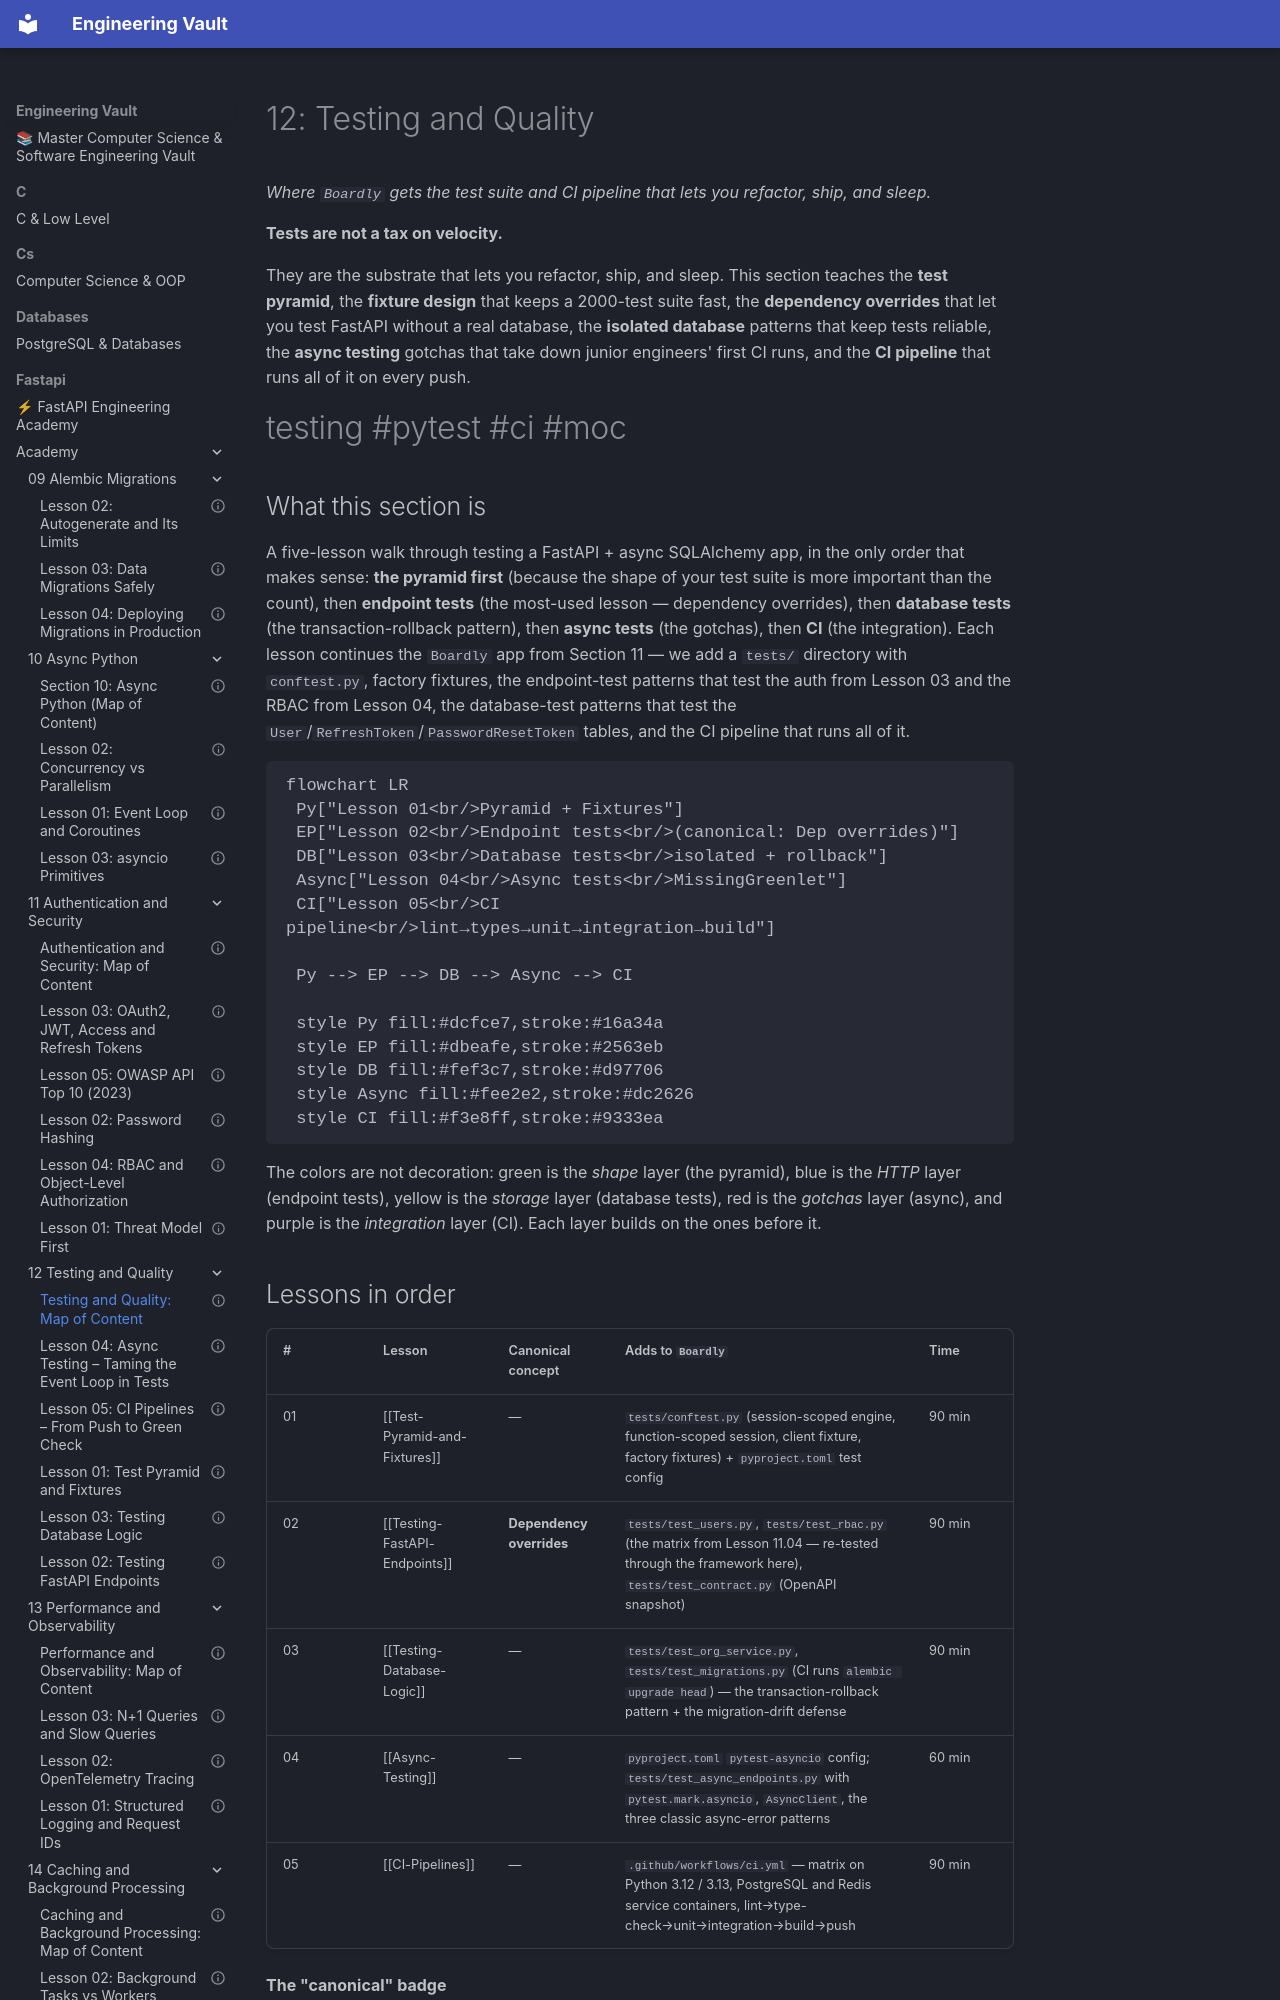

repository: Saff9/engineering-vault · page: fastapi/academy/12-Testing-and-Quality/00-Testing-MOC/index.html · generator: mkdocs

---
title: "Testing and Quality: Map of Content"
aliases:
 - Testing MOC
 - Quality MOC
 - 12-Testing-and-Quality
tags:
 - moc
 - testing
 - quality
 - pytest
 - ci
 - index
 - home
status: complete
course_level: intermediate
related:
 - "[[11-Authentication-and-Security/RBAC-and-Object-Level-Auth]]"
 - "[[16-Deployment-and-DevOps/GitHub-Actions-CI]]"
 - "[[13-Performance-and-Observability/N-plus-1-and-Slow-Queries]]"
---

# 12: Testing and Quality

*Where `Boardly` gets the test suite and CI pipeline that lets you refactor, ship, and sleep.*

**Tests are not a tax on velocity.**

They are the substrate that lets you refactor, ship, and sleep. This section teaches the **test pyramid**, the **fixture design** that keeps a 2000-test suite fast, the **dependency overrides** that let you test FastAPI without a real database, the **isolated database** patterns that keep tests reliable, the **async testing** gotchas that take down junior engineers' first CI runs, and the **CI pipeline** that runs all of it on every push.


#testing #pytest #ci #moc

## What this section is

A five-lesson walk through testing a FastAPI + async SQLAlchemy app, in the only order that makes sense: **the pyramid first** (because the shape of your test suite is more important than the count), then **endpoint tests** (the most-used lesson — dependency overrides), then **database tests** (the transaction-rollback pattern), then **async tests** (the gotchas), then **CI** (the integration). Each lesson continues the `Boardly` app from Section 11 — we add a `tests/` directory with `conftest.py`, factory fixtures, the endpoint-test patterns that test the auth from Lesson 03 and the RBAC from Lesson 04, the database-test patterns that test the `User`/`RefreshToken`/`PasswordResetToken` tables, and the CI pipeline that runs all of it.

```mermaid
flowchart LR
 Py["Lesson 01<br/>Pyramid + Fixtures"]
 EP["Lesson 02<br/>Endpoint tests<br/>(canonical: Dep overrides)"]
 DB["Lesson 03<br/>Database tests<br/>isolated + rollback"]
 Async["Lesson 04<br/>Async tests<br/>MissingGreenlet"]
 CI["Lesson 05<br/>CI pipeline<br/>lint→types→unit→integration→build"]

 Py --> EP --> DB --> Async --> CI

 style Py fill:#dcfce7,stroke:#16a34a
 style EP fill:#dbeafe,stroke:#2563eb
 style DB fill:#fef3c7,stroke:#d97706
 style Async fill:#fee2e2,stroke:#dc2626
 style CI fill:#f3e8ff,stroke:#9333ea
```

The colors are not decoration: green is the *shape* layer (the pyramid), blue is the *HTTP* layer (endpoint tests), yellow is the *storage* layer (database tests), red is the *gotchas* layer (async), and purple is the *integration* layer (CI). Each layer builds on the ones before it.
